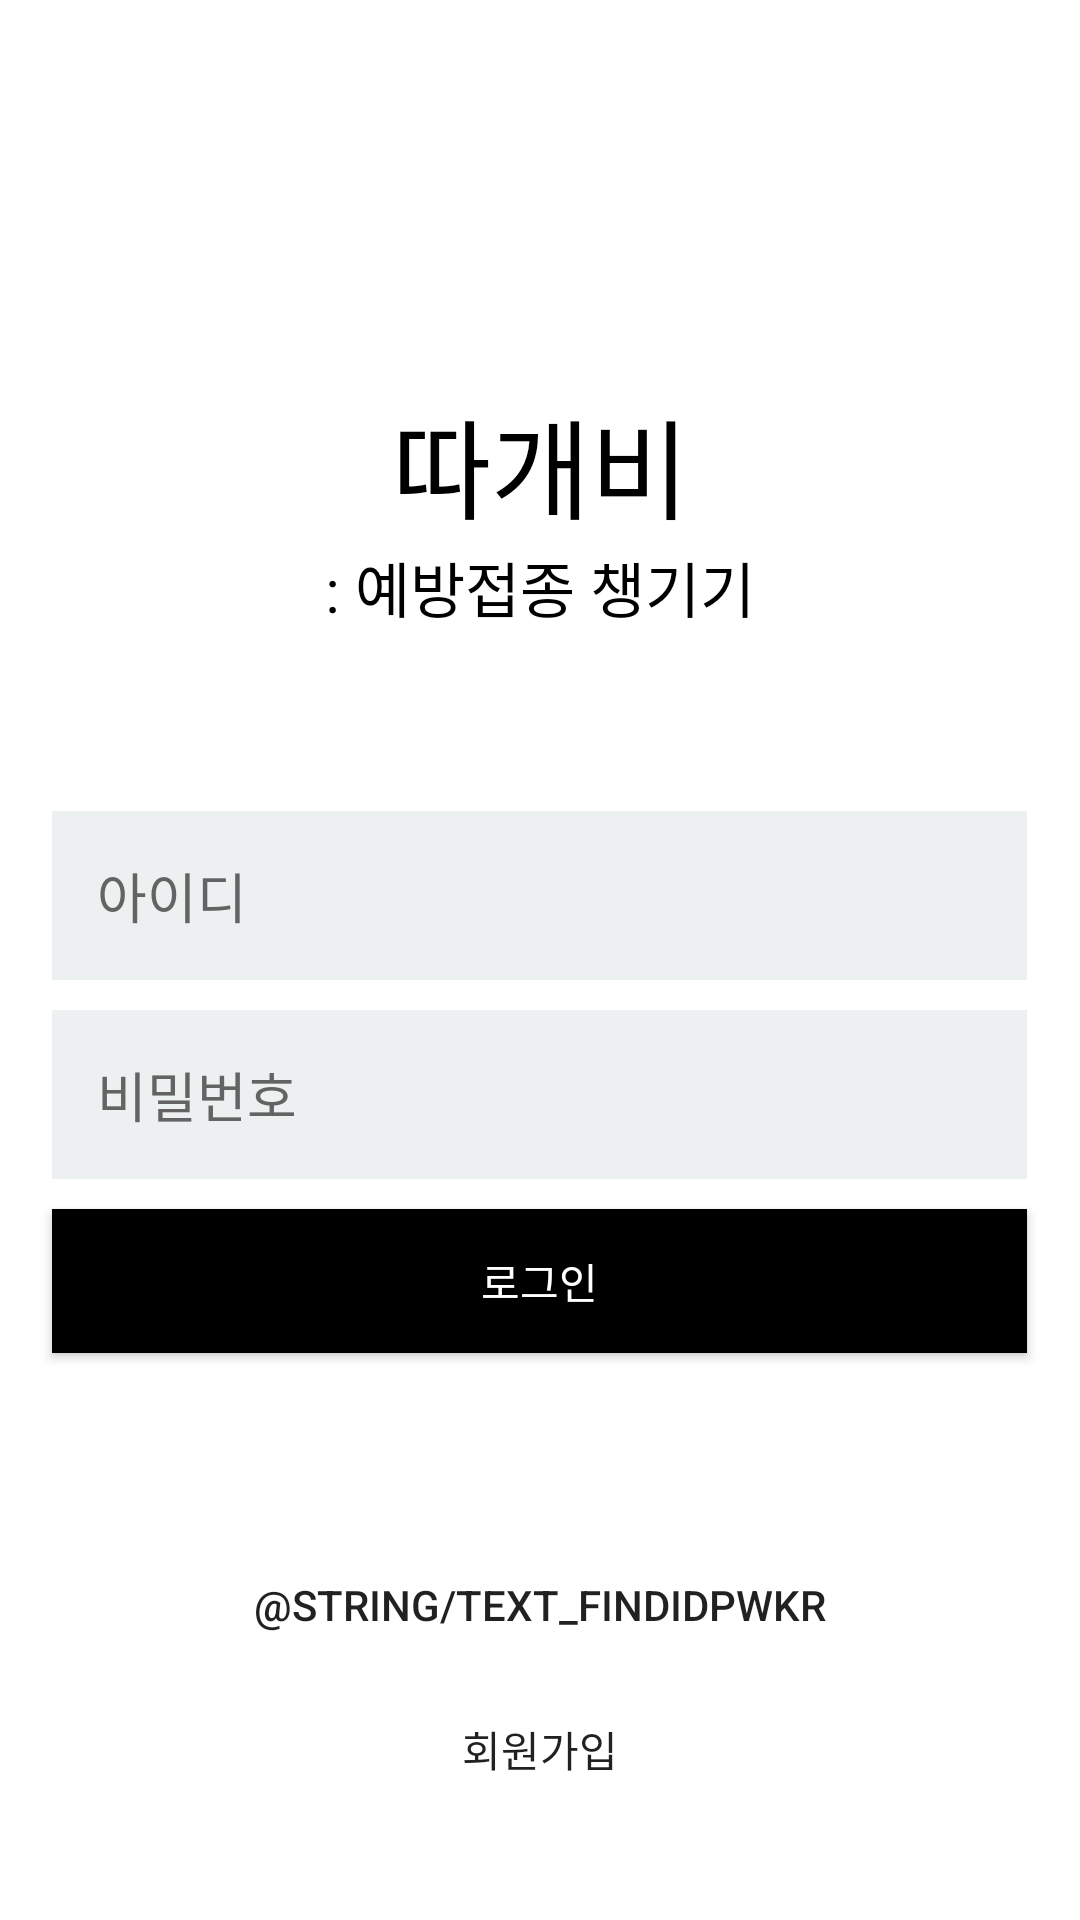

This screen was rendered from an Android layout file. Write that file and the resources it references.
<!-- AndroidManifest.xml: application theme AppTheme -->
<!-- res/layout/activity_login.xml -->
<?xml version="1.0" encoding="utf-8"?>
<LinearLayout xmlns:android="http://schemas.android.com/apk/res/android"
    xmlns:app="http://schemas.android.com/apk/res-auto"
    xmlns:tools="http://schemas.android.com/tools"
    android:layout_width="match_parent"
    android:layout_height="match_parent"
    android:orientation="vertical"
    android:background="#FFFFFF"
    tools:context=".LoginActivity">

    <TextView
        android:id="@+id/tv_login1"
        android:layout_width="match_parent"
        android:layout_height="181dp"
        android:layout_gravity="center_horizontal"
        android:gravity="bottom|center_horizontal"
        android:text="@string/barnacle"
        android:textColor="#000000"
        android:textSize="36dp" />

    <TextView
        android:id="@+id/tv_login2"
        android:layout_width="match_parent"
        android:layout_height="wrap_content"
        android:layout_gravity="center_horizontal"
        android:layout_marginBottom="60dp"
        android:gravity="bottom|center_horizontal"
        android:text="@string/AddExplanation"
        android:textColor="#000000"
        android:textSize="20dp" />

    <EditText
        android:id="@+id/et_Id"
        android:layout_width="325dp"
        android:layout_height="wrap_content"
        android:layout_gravity="center_horizontal"
        android:layout_marginBottom="10dp"
        android:background="#ecf0f1"
        android:hint="@string/text_idKR"
        android:inputType="text"
        android:padding="15dp"
        android:textColor="#000000"
        android:textColorHint="#636363" />

    <EditText
        android:id="@+id/et_Password"
        android:layout_width="325dp"
        android:layout_height="wrap_content"
        android:layout_gravity="center_horizontal"
        android:layout_marginBottom="10dp"
        android:background="#ecf0f1"
        android:hint="@string/text_passwordKR"
        android:inputType="textPassword"
        android:padding="15dp"
        android:textColor="#000000"
        android:textColorHint="#636363" />

    <Button
        android:id="@+id/btn_login"
        android:layout_width="325dp"
        android:layout_height="wrap_content"
        android:layout_gravity="center_horizontal"
        android:layout_marginBottom="60dp"
        android:background="#000000"
        android:text="@string/text_loginKR"
        android:textColor="#FFFFFF" />

    <Button
        android:id="@+id/btn_FindId"
        android:layout_width="match_parent"
        android:layout_height="wrap_content"
        android:background="#FFFFFF"
        android:stateListAnimator="@null"
        android:text="@string/text_FindIdPwKR" />

    <Button
        android:id="@+id/btn_SignUp"
        android:layout_width="match_parent"
        android:layout_height="wrap_content"
        android:background="#FFFFFF"
        android:stateListAnimator="@null"
        android:text="@string/text_SignUpKR" />

</LinearLayout>
<!-- resources referenced by this layout -->
<resources>
  <string name="AddExplanation">: 예방접종 챙기기</string>
  <string name="barnacle">따개비</string>
  <string name="text_SignUpKR">회원가입</string>
  <string name="text_idKR">아이디</string>
  <string name="text_loginKR">로그인</string>
  <string name="text_passwordKR">비밀번호</string>
  <style name="AppTheme" parent="Theme.AppCompat.Light.DarkActionBar">
          
          <item name="colorPrimary">@color/colorPrimary</item>
          <item name="colorPrimaryDark">@color/colorPrimaryDark</item>
          <item name="colorAccent">@color/colorAccent</item>
  
          
          <item name="windowActionBar">false</item>
          <item name="windowNoTitle">true</item>
      </style>
  <color name="colorPrimary">#000000</color>
  <color name="colorPrimaryDark">#000000</color>
  <color name="colorAccent">#03DAC5</color>
</resources>
